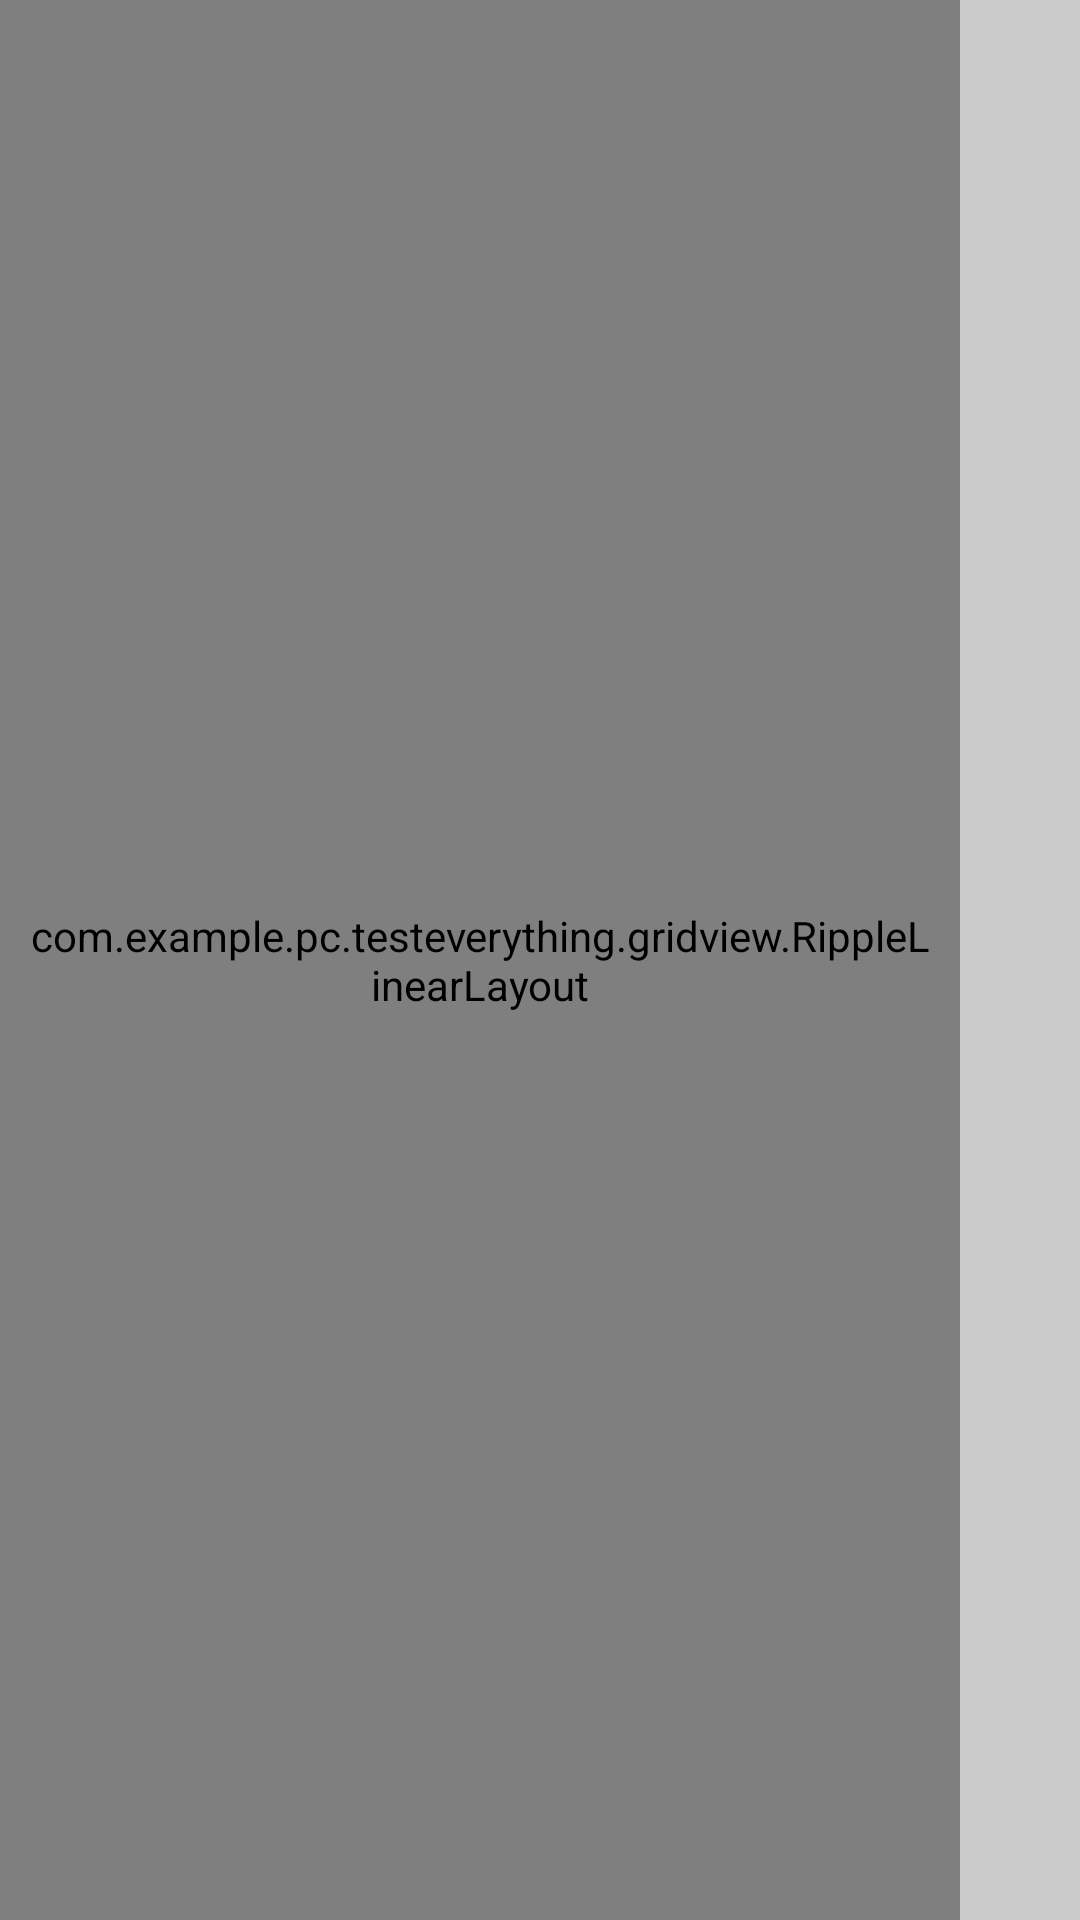

Android layout source for this screen:
<!-- AndroidManifest.xml: application theme AppTheme -->
<!-- res/layout/gridview_layout.xml -->
<?xml version="1.0" encoding="utf-8"?>
<LinearLayout xmlns:android="http://schemas.android.com/apk/res/android"
    android:orientation="vertical"
    android:background="#cbcbcb"
    android:layout_width="match_parent"
    android:layout_height="match_parent">

    <GridView
        android:id="@+id/gridview"
        android:layout_width="fill_parent"
        android:layout_height="wrap_content"

        android:listSelector="@null"
        android:horizontalSpacing="0.5dp"
        android:verticalSpacing="0.5dp"
        android:background="#c9c9c9"
        android:numColumns="3"
        android:scrollbars="none"
        android:stretchMode="columnWidth"
        android:visibility="gone" />

    <com.example.pc.testeverything.gridview.RippleLinearLayout
        android:id="@+id/rll_view_cabinet_status"
        android:layout_width="wrap_content"
        android:layout_height="match_parent"
        android:layout_marginRight="40dp"
        android:background="#00000000"
        android:paddingEnd="10dp"
        android:paddingStart="10dp">

        <TextView
            android:layout_width="wrap_content"
            android:layout_height="wrap_content"
            android:layout_gravity="center"
            android:text="柜子状态"
            android:textSize="18sp" />
    </com.example.pc.testeverything.gridview.RippleLinearLayout>
</LinearLayout>
<!-- resources referenced by this layout -->
<resources>
  <style name="AppTheme" parent="Theme.AppCompat.Light.DarkActionBar">
          
          <item name="colorPrimary">@color/colorPrimary</item>
          <item name="colorPrimaryDark">@color/colorPrimaryDark</item>
          <item name="colorAccent">@color/colorAccent</item>
      </style>
  <color name="colorPrimary">#3F51B5</color>
  <color name="colorPrimaryDark">#303F9F</color>
  <color name="colorAccent">#FF4081</color>
</resources>
